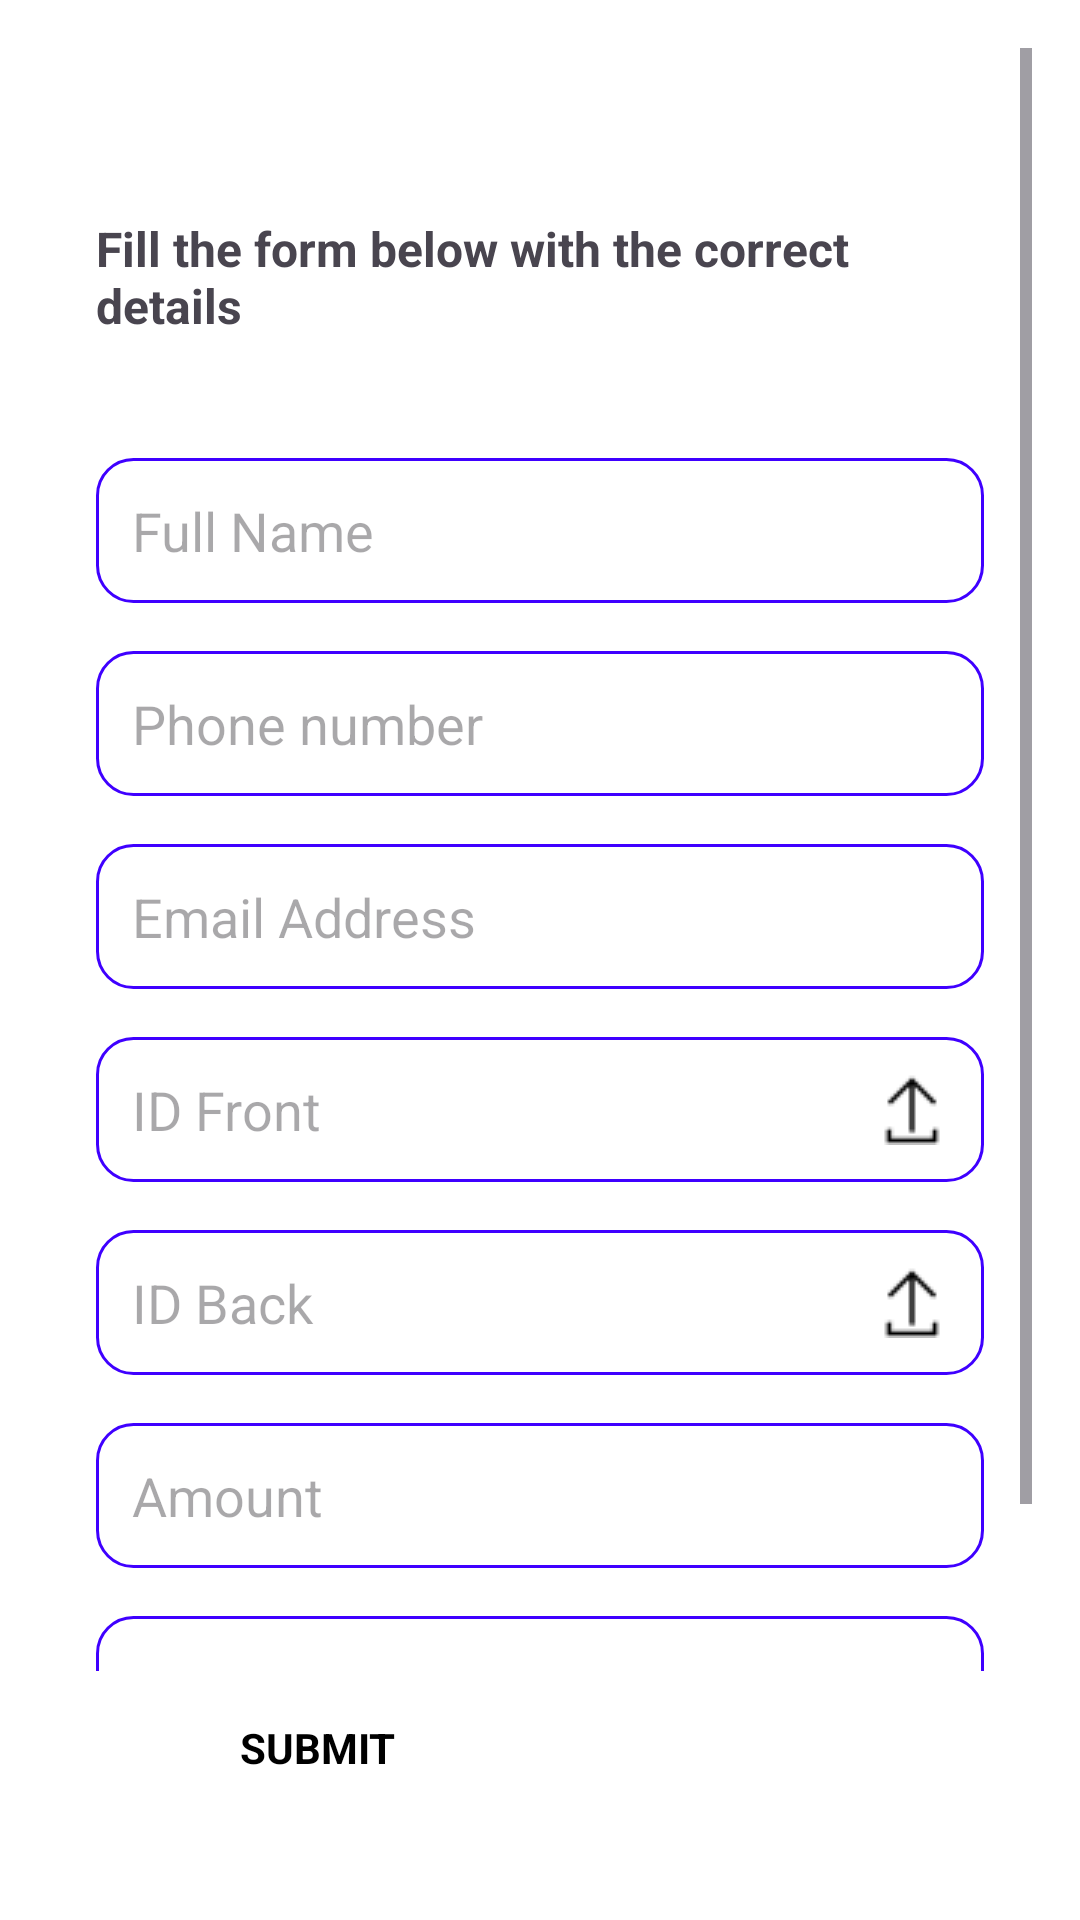

Write the Android layout XML for this screen, with the resource values it uses.
<!-- AndroidManifest.xml: application theme Theme.Moneymate -->
<!-- res/layout/activity_loan_application.xml -->
<?xml version="1.0" encoding="utf-8"?>
<LinearLayout xmlns:android="http://schemas.android.com/apk/res/android"
    android:layout_width="match_parent"
    android:layout_height="match_parent"
    android:orientation="vertical"
    android:background="#FFFFFF"
    android:padding="16dp">

    <ScrollView
        android:layout_width="match_parent"
        android:layout_height="0dp"
        android:layout_weight="1"
        android:fillViewport="true">

        <LinearLayout
            android:layout_width="match_parent"
            android:layout_height="wrap_content"
            android:orientation="vertical"
            android:layout_marginStart="16dp"
            android:layout_marginEnd="16dp"
            android:layout_marginTop="32dp">

            <TextView
                android:layout_width="wrap_content"
                android:layout_height="wrap_content"
                android:text="Fill the form below with the correct details"
                android:textSize="16sp"
                android:textStyle="bold"
                android:layout_marginTop="24dp"
                android:layout_marginBottom="16dp" />

            
            <EditText
                android:id="@+id/fullNameEditText"
                android:layout_width="match_parent"
                android:layout_height="wrap_content"
                android:hint="Full Name"
                android:background="@drawable/edittext_border"
                android:padding="12dp"
                android:layout_marginTop="24dp" />

            
            <EditText
                android:id="@+id/phoneEditText"
                android:layout_width="match_parent"
                android:layout_height="wrap_content"
                android:hint="Phone number"
                android:inputType="phone"
                android:background="@drawable/edittext_border"
                android:padding="12dp"
                android:layout_marginTop="16dp" />

            
            <TextView
                android:id="@+id/phoneErrorTextView"
                android:layout_width="match_parent"
                android:layout_height="wrap_content"
                android:textColor="#FF0000"
                android:text=""
                android:visibility="gone"
                android:textSize="14sp"
                android:layout_marginTop="4dp"/>


            
            <EditText
                android:id="@+id/emailEditText"
                android:layout_width="match_parent"
                android:layout_height="wrap_content"
                android:hint="Email Address"
                android:inputType="textEmailAddress"
                android:background="@drawable/edittext_border"
                android:padding="12dp"
                android:layout_marginTop="16dp" />

            
            <EditText
                android:id="@+id/idFrontEditText"
                android:layout_width="match_parent"
                android:layout_height="wrap_content"
                android:hint="ID Front"
                android:focusable="false"
                android:clickable="true"
                android:background="@drawable/edittext_border"
                android:drawableEnd="@drawable/upload"
                android:padding="12dp"
                android:layout_marginTop="16dp" />

            
            <EditText
                android:id="@+id/idBackEditText"
                android:layout_width="match_parent"
                android:layout_height="wrap_content"
                android:hint="ID Back"
                android:focusable="false"
                android:clickable="true"
                android:background="@drawable/edittext_border"
                android:drawableEnd="@drawable/upload"
                android:padding="12dp"
                android:layout_marginTop="16dp" />

            
            <EditText
                android:id="@+id/amountEditText"
                android:layout_width="match_parent"
                android:layout_height="wrap_content"
                android:hint="Amount"
                android:inputType="number"
                android:background="@drawable/edittext_border"
                android:padding="12dp"
                android:layout_marginTop="16dp" />

            
            <EditText
                android:id="@+id/purposeEditText"
                android:layout_width="match_parent"
                android:layout_height="wrap_content"
                android:hint="Purpose"
                android:inputType="text"
                android:background="@drawable/edittext_border"
                android:padding="12dp"
                android:layout_marginTop="16dp"
                android:layout_marginBottom="32dp" />

        </LinearLayout>
    </ScrollView>

    
    <Button
        android:id="@+id/submitButton"
        android:layout_width="match_parent"
        android:layout_height="wrap_content"
        android:text="SUBMIT"
        android:textStyle="bold"
        android:layout_marginStart="48dp"
        android:layout_marginEnd="48dp"
        android:layout_marginBottom="16dp"
        android:backgroundTint="#F7931E"
        android:textColor="#000000"
        android:padding="16dp" />

</LinearLayout>
<!-- resources referenced by this layout -->
<resources>
  <!-- drawable edittext_border (drawable) -->
  <?xml version="1.0" encoding="utf-8"?>
  <shape xmlns:android="http://schemas.android.com/apk/res/android"
      android:shape="rectangle">
      <solid android:color="#FFFFFF" />
      <stroke android:width="1dp" android:color="#3F00FF" />
      <corners android:radius="12dp" />
  </shape>
  <!-- drawable upload: png bitmap (drawable, 310 bytes) -->
  <style name="Theme.Moneymate" parent="Base.Theme.Moneymate" />
  <style name="Base.Theme.Moneymate" parent="Theme.Material3.DayNight.NoActionBar">
          
          <item name="buttonStyle">@style/CustomButton</item>
      </style>
</resources>
